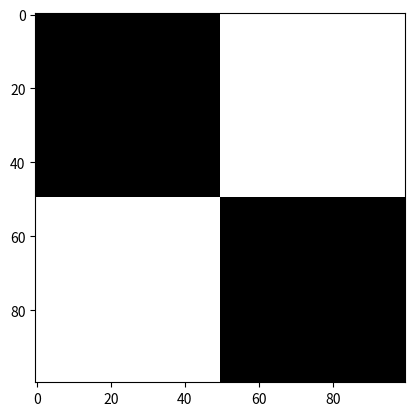

Write the Python code that produced this figure.
import numpy as np
import matplotlib.pyplot as plt


black_square = np.zeros((50, 50), dtype = np.uint8)
# zeros daje matricu nula dimenzije 50×50

white_square = np.ones((50, 50), dtype = np.uint8) * 255
# ones daje matricu jedinica dimenzije 50×50
# *255 postavlja sve vrijednosti na *255 što daje bijelu

top_squares = np.hstack((black_square, white_square))
# funkcija hstack postavi određuje koje će boje biti prvi kvadrat (u našem slučaju crni)
bottom_squares = np.hstack((white_square, black_square))

checkerboard = np.vstack((top_squares, bottom_squares))
# prvo postavi gornji pa onda donji red i vraća 2D matricu
# vstack → funkcija koja stacka polje vertikalno
# argumenti funkcije predstavljaju gornu i donju polovicu slike


plt.imshow(checkerboard, cmap='gray')
plt.show()